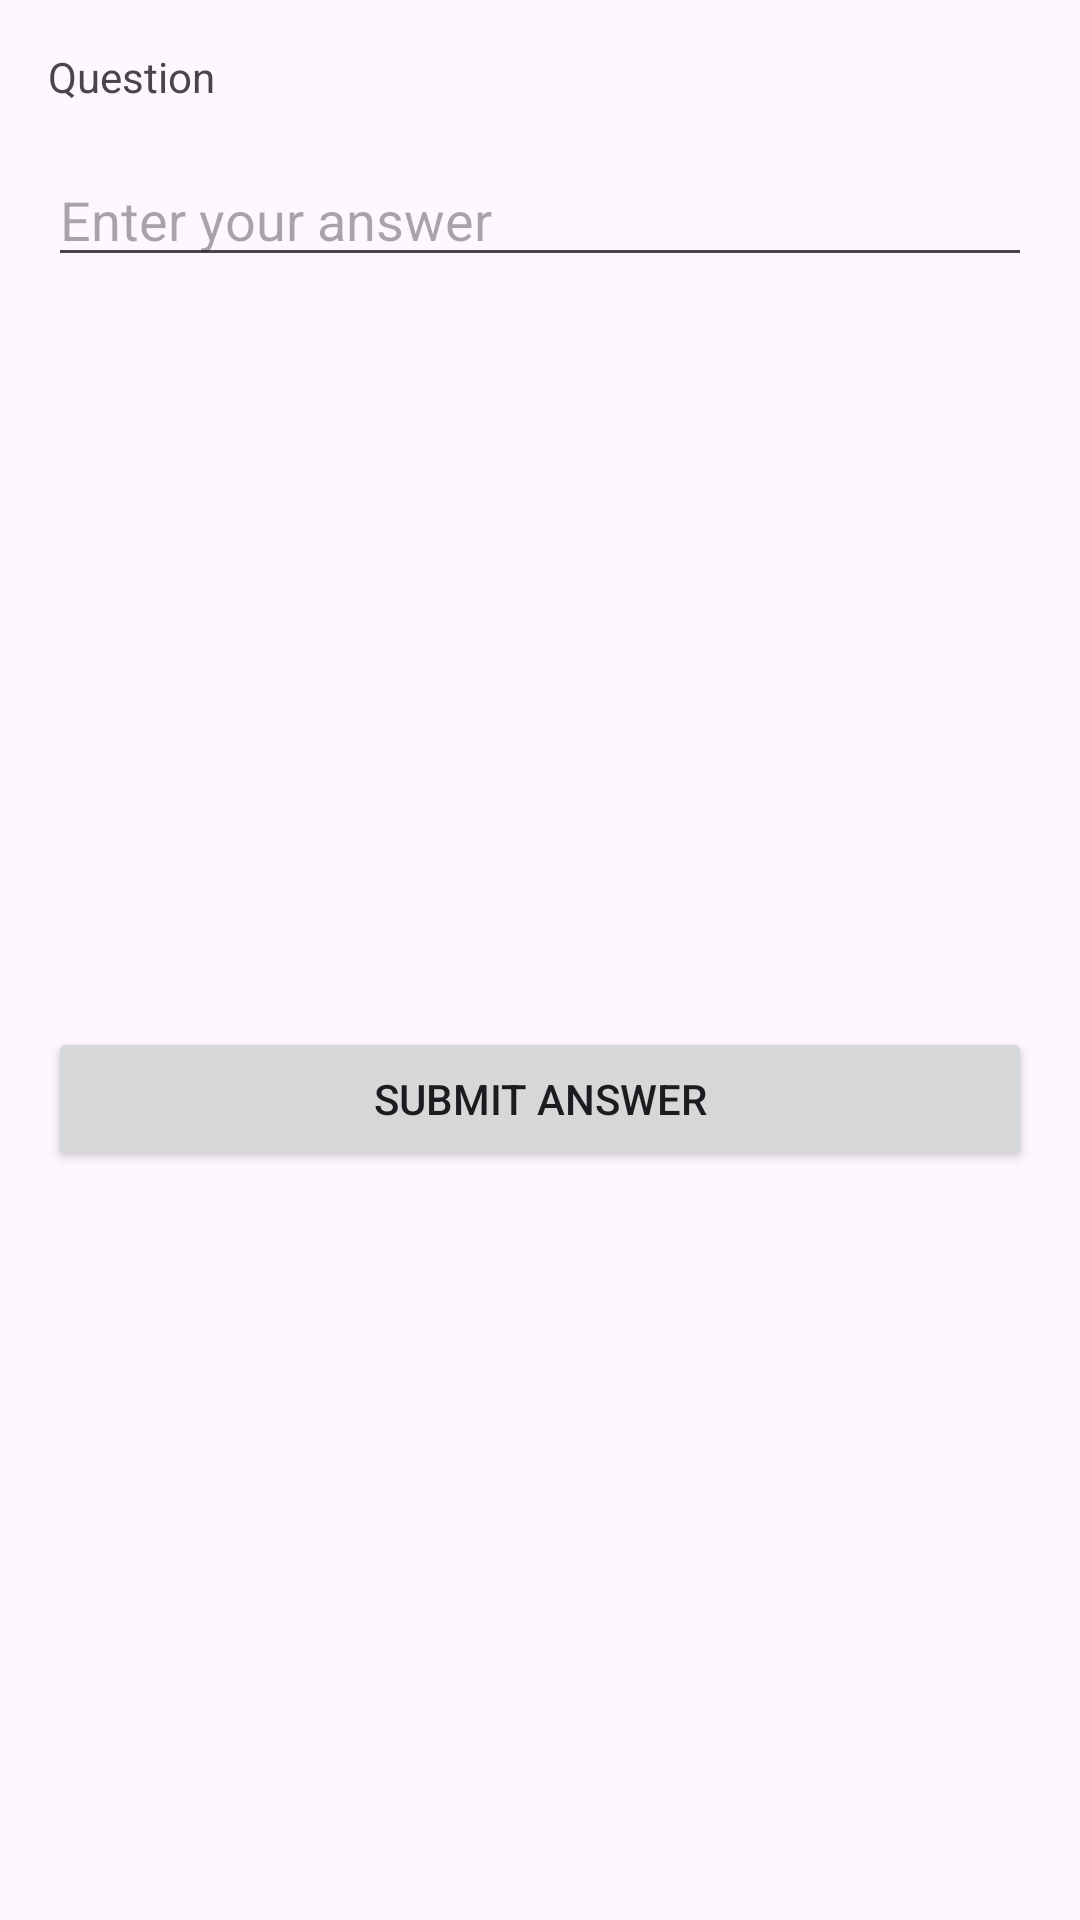

Write the Android layout XML for this screen, with the resource values it uses.
<!-- AndroidManifest.xml: application theme Theme.Material3.Light.NoActionBar -->
<!-- res/layout/activity_chemistry.xml -->
<?xml version="1.0" encoding="utf-8"?>
<androidx.constraintlayout.widget.ConstraintLayout xmlns:android="http://schemas.android.com/apk/res/android"
    xmlns:app="http://schemas.android.com/apk/res-auto"
    xmlns:tools="http://schemas.android.com/tools"
    android:layout_width="match_parent"
    android:layout_height="match_parent"
    tools:context=".ChemistryActivity">

    <TextView
        android:id="@+id/question_text"
        android:layout_width="0dp"
        android:layout_height="wrap_content"
        android:layout_marginStart="16dp"
        android:layout_marginTop="16dp"
        android:layout_marginEnd="16dp"
        android:text="Question"
        app:layout_constraintEnd_toEndOf="parent"
        app:layout_constraintStart_toStartOf="parent"
        app:layout_constraintTop_toTopOf="parent" />

    <EditText
        android:id="@+id/answer_edit_text"
        android:layout_width="0dp"
        android:layout_height="wrap_content"
        android:layout_marginStart="16dp"
        android:layout_marginTop="16dp"
        android:layout_marginEnd="16dp"
        android:hint="Enter your answer"
        android:inputType="text"
        app:layout_constraintEnd_toEndOf="parent"
        app:layout_constraintStart_toStartOf="parent"
        app:layout_constraintTop_toBottomOf="@id/question_text" />

    <Button
        android:id="@+id/submit_button"
        android:layout_width="0dp"
        android:layout_height="wrap_content"
        android:layout_marginStart="16dp"
        android:layout_marginTop="16dp"
        android:layout_marginEnd="16dp"
        android:layout_marginBottom="16dp"
        android:text="Submit Answer"
        app:layout_constraintBottom_toBottomOf="parent"
        app:layout_constraintEnd_toEndOf="parent"
        app:layout_constraintStart_toStartOf="parent"
        app:layout_constraintTop_toBottomOf="@id/answer_edit_text" />

</androidx.constraintlayout.widget.ConstraintLayout>
<!-- resources referenced by this layout -->
<resources>

</resources>
